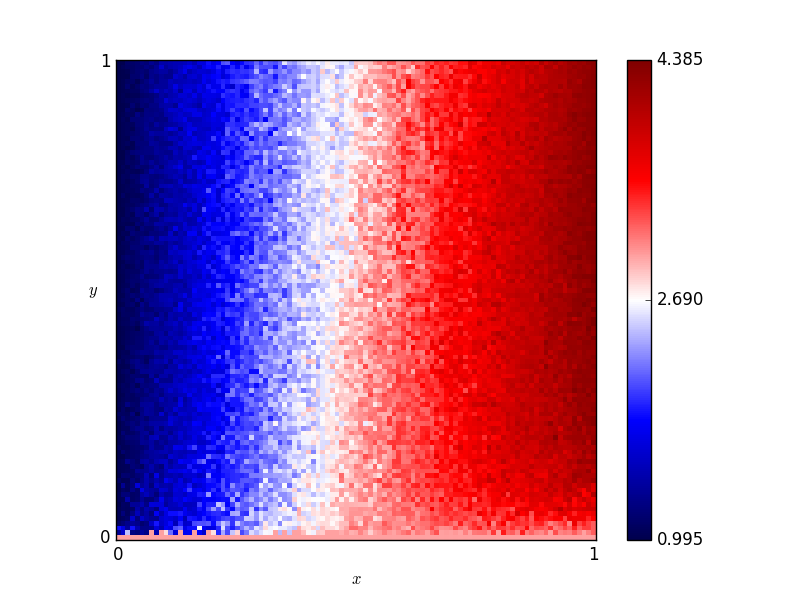

The data file committed next to this chart (first rows):
x, y, score
0.46, 0.76, 2.91
0.54, 0.86, 2.91
0.16, 0.19, 2.06
0.61, 0.18, 3.26
0.82, 0.41, 3.865
0.72, 0.66, 3.51
0.63, 0.37, 3.46
0.41, 0.28, 2.45
0.16, 0.44, 1.79
0.8, 0.33, 3.705
0.84, 0.23, 3.875
0.25, 0.48, 1.91
0.62, 0.7, 3.255
0.78, 0.28, 3.775
0.03, 0.68, 1.055
0.57, 0.0, 3.0
0.69, 0.37, 3.55
0.46, 0.05, 2.81
0.65, 0.03, 3.16
0.56, 0.8, 3.105
0.28, 0.44, 2.095
0.65, 0.0, 3.0
0.57, 0.1, 3.055
0.44, 0.29, 2.605
0.63, 0.49, 3.245
0.26, 0.03, 2.27
0.92, 0.27, 4.07
0.69, 0.35, 3.59
0.79, 0.78, 3.705
0.3, 0.26, 2.37
0.98, 0.54, 4.215
0.25, 0.62, 1.83
0.55, 0.43, 3.165
0.19, 0.06, 2.07
0.14, 0.65, 1.615
0.09, 0.65, 1.34
0.92, 1.0, 4.115
0.51, 0.43, 2.82
0.36, 0.66, 2.215
0.33, 0.92, 2.39
0.01, 0.93, 1.055
0.25, 0.81, 1.96
0.9, 0.46, 4.02
0.3, 0.12, 2.18
0.87, 0.59, 3.99
0.8, 0.75, 3.635
0.93, 0.2, 3.91
0.34, 0.41, 2.32
0.05, 0.48, 1.235
0.9, 0.12, 3.725
0.59, 0.65, 3.45
0.72, 0.62, 3.595
0.29, 0.87, 2.44
0.02, 0.72, 1.045
0.8, 0.35, 3.765
0.09, 0.22, 1.45
0.05, 0.61, 1.195
0.49, 0.38, 2.94
0.62, 0.21, 3.325
0.79, 0.55, 3.895
... 10,141 more rows
